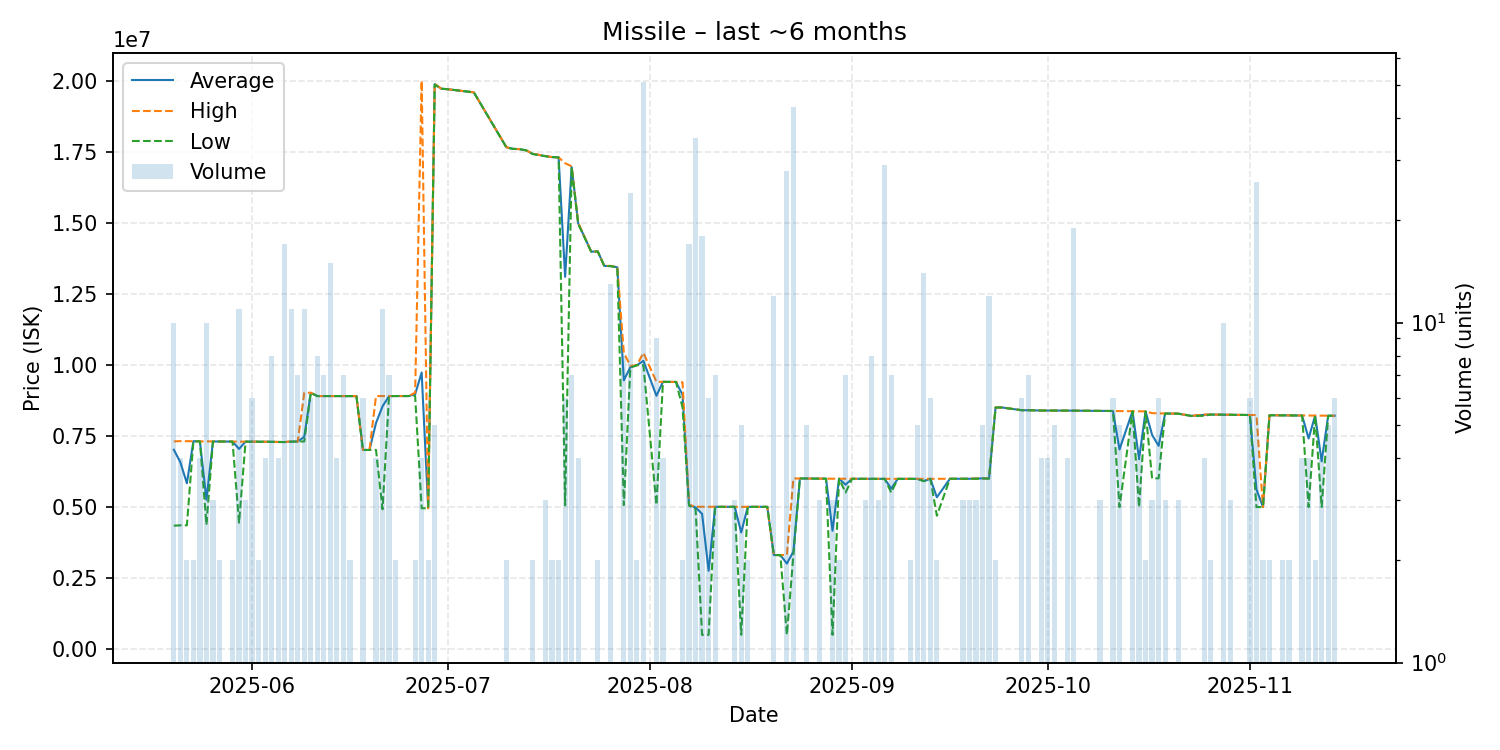

The file beside this chart, header and first rows:
date, average, highest, lowest, order_count, volume
2025-05-20, 7007300, 7300000, 4333000, 9, 10
2025-05-21, 6569250, 7310000, 4347000, 4, 4
2025-05-22, 5827000, 7309000, 4345000, 2, 2
2025-05-23, 7307000, 7307000, 7307000, 2, 2
2025-05-24, 7301250, 7302000, 7301000, 4, 4
2025-05-25, 5247100, 7303000, 4366000, 4, 10
2025-05-26, 7298667, 7299000, 7298000, 3, 3
2025-05-27, 7296500, 7297000, 7296000, 2, 2
2025-05-28, 7296000, 7296000, 7296000, 1, 1
2025-05-29, 7294500, 7295000, 7294000, 2, 2
2025-05-30, 7035364, 7295000, 4439000, 11, 11
2025-05-31, 7293000, 7293000, 7293000, 3, 3
2025-06-01, 7292667, 7293000, 7292000, 6, 6
2025-06-02, 7290000, 7290000, 7290000, 2, 2
2025-06-03, 7288250, 7289000, 7288000, 4, 4
2025-06-04, 7287750, 7288000, 7286000, 4, 8
2025-06-05, 7280250, 7281000, 7280000, 4, 4
2025-06-06, 7278706, 7279000, 7278000, 13, 17
2025-06-07, 7294273, 7300000, 7289500, 11, 11
2025-06-08, 7297857, 7298000, 7297000, 7, 7
2025-06-09, 7463364, 9010000, 7298500, 7, 11
2025-06-10, 9011667, 9015000, 9010000, 3, 6
2025-06-11, 8897125, 8898000, 8897000, 8, 8
2025-06-12, 8897000, 8897000, 8897000, 7, 7
2025-06-13, 8897000, 8897000, 8897000, 7, 15
2025-06-14, 8897750, 8898000, 8897000, 4, 4
2025-06-15, 8898000, 8898000, 8898000, 7, 7
2025-06-16, 8896500, 8897000, 8896000, 2, 2
2025-06-17, 8895000, 8895000, 8895000, 1, 1
2025-06-18, 6999000, 6999000, 6999000, 6, 6
2025-06-19, 6999000, 6999000, 6999000, 1, 1
2025-06-20, 7947250, 8895000, 6999500, 4, 4
2025-06-21, 8535182, 8898000, 4911000, 6, 11
2025-06-22, 8896857, 8897000, 8896000, 3, 7
2025-06-23, 8897500, 8898000, 8897000, 2, 2
2025-06-24, 8898000, 8898000, 8898000, 1, 1
2025-06-25, 8898000, 8898000, 8898000, 1, 1
2025-06-26, 8957500, 9015000, 8900000, 2, 2
2025-06-27, 9726000, 20000000, 4946000, 4, 4
2025-06-28, 4947500, 4948000, 4947000, 2, 2
2025-06-29, 19880000, 19890000, 19860000, 5, 5
2025-06-30, 19720000, 19720000, 19720000, 1, 1
2025-07-01, 19700000, 19700000, 19700000, 1, 1
2025-07-05, 19590000, 19590000, 19590000, 1, 1
2025-07-10, 17655000, 17660000, 17650000, 2, 2
2025-07-11, 17600000, 17600000, 17600000, 1, 1
2025-07-12, 17590000, 17590000, 17590000, 1, 1
2025-07-13, 17550000, 17550000, 17550000, 1, 1
2025-07-14, 17425000, 17430000, 17420000, 2, 2
2025-07-16, 17343333, 17350000, 17340000, 3, 3
2025-07-17, 17310000, 17310000, 17310000, 2, 2
2025-07-18, 17300000, 17300000, 17300000, 2, 2
2025-07-19, 13094167, 17095000, 5052500, 6, 6
2025-07-20, 16958571, 16985000, 16950000, 7, 7
2025-07-21, 14980000, 15000000, 14960000, 4, 4
2025-07-23, 13980000, 13980000, 13980000, 1, 1
2025-07-24, 13990000, 13990000, 13990000, 2, 2
2025-07-25, 13480000, 13480000, 13480000, 1, 1
2025-07-26, 13471538, 13480000, 13470000, 5, 13
2025-07-27, 13430000, 13430000, 13430000, 1, 1
... 95 more rows
